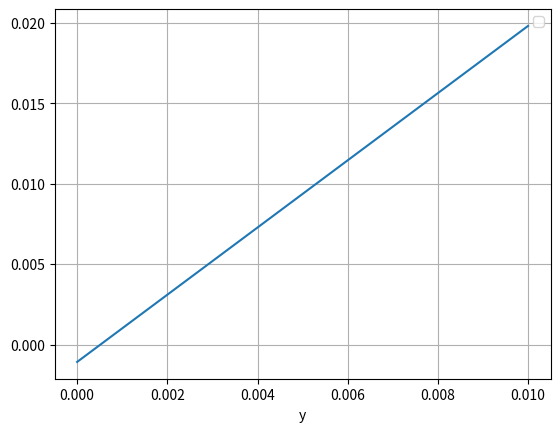

The matplotlib source for this figure:
import math
import numpy as np
from scipy.integrate import odeint
import matplotlib.pyplot as plt

gamma=1
beta=1
m=1
g=9.81

t = np.linspace(0, 10, 101)

def dv_x_dt(v_x,v_y):
    print(v_x,v_y)
    return -(gamma*v_x)-(beta*(v_x**2))-(beta*(v_y**2))

def dv_y_dt(v_x,v_y):
    return -(gamma*v_y)-(beta*(v_x**2))-(beta*(v_y**2))-(m*g)

def dx_dt(v_x):
    return v_x

def dy_dt(v_y):
    return v_y

def traj(t):
    x=0
    y=0
    theta=np.pi/2
    v_x=1*np.sin(theta)
    v_y=1*np.cos(theta)
    dt=0.01
    plot=[]
    for time in np.arange(0,t,dt):
        a_x=dv_x_dt(v_x,v_y)
        a_y=dv_y_dt(v_x,v_y)
        x+=v_x*dt
        y+=v_y*dt
        v_x+=a_x*dt
        v_y+=a_y*dt
        plot.append([x,y])
    return plot

t=10

plt.plot(traj(t)[0],traj(t)[1])
plt.legend(loc='best')
plt.xlabel('x')
plt.xlabel('y')
plt.grid()
plt.show()